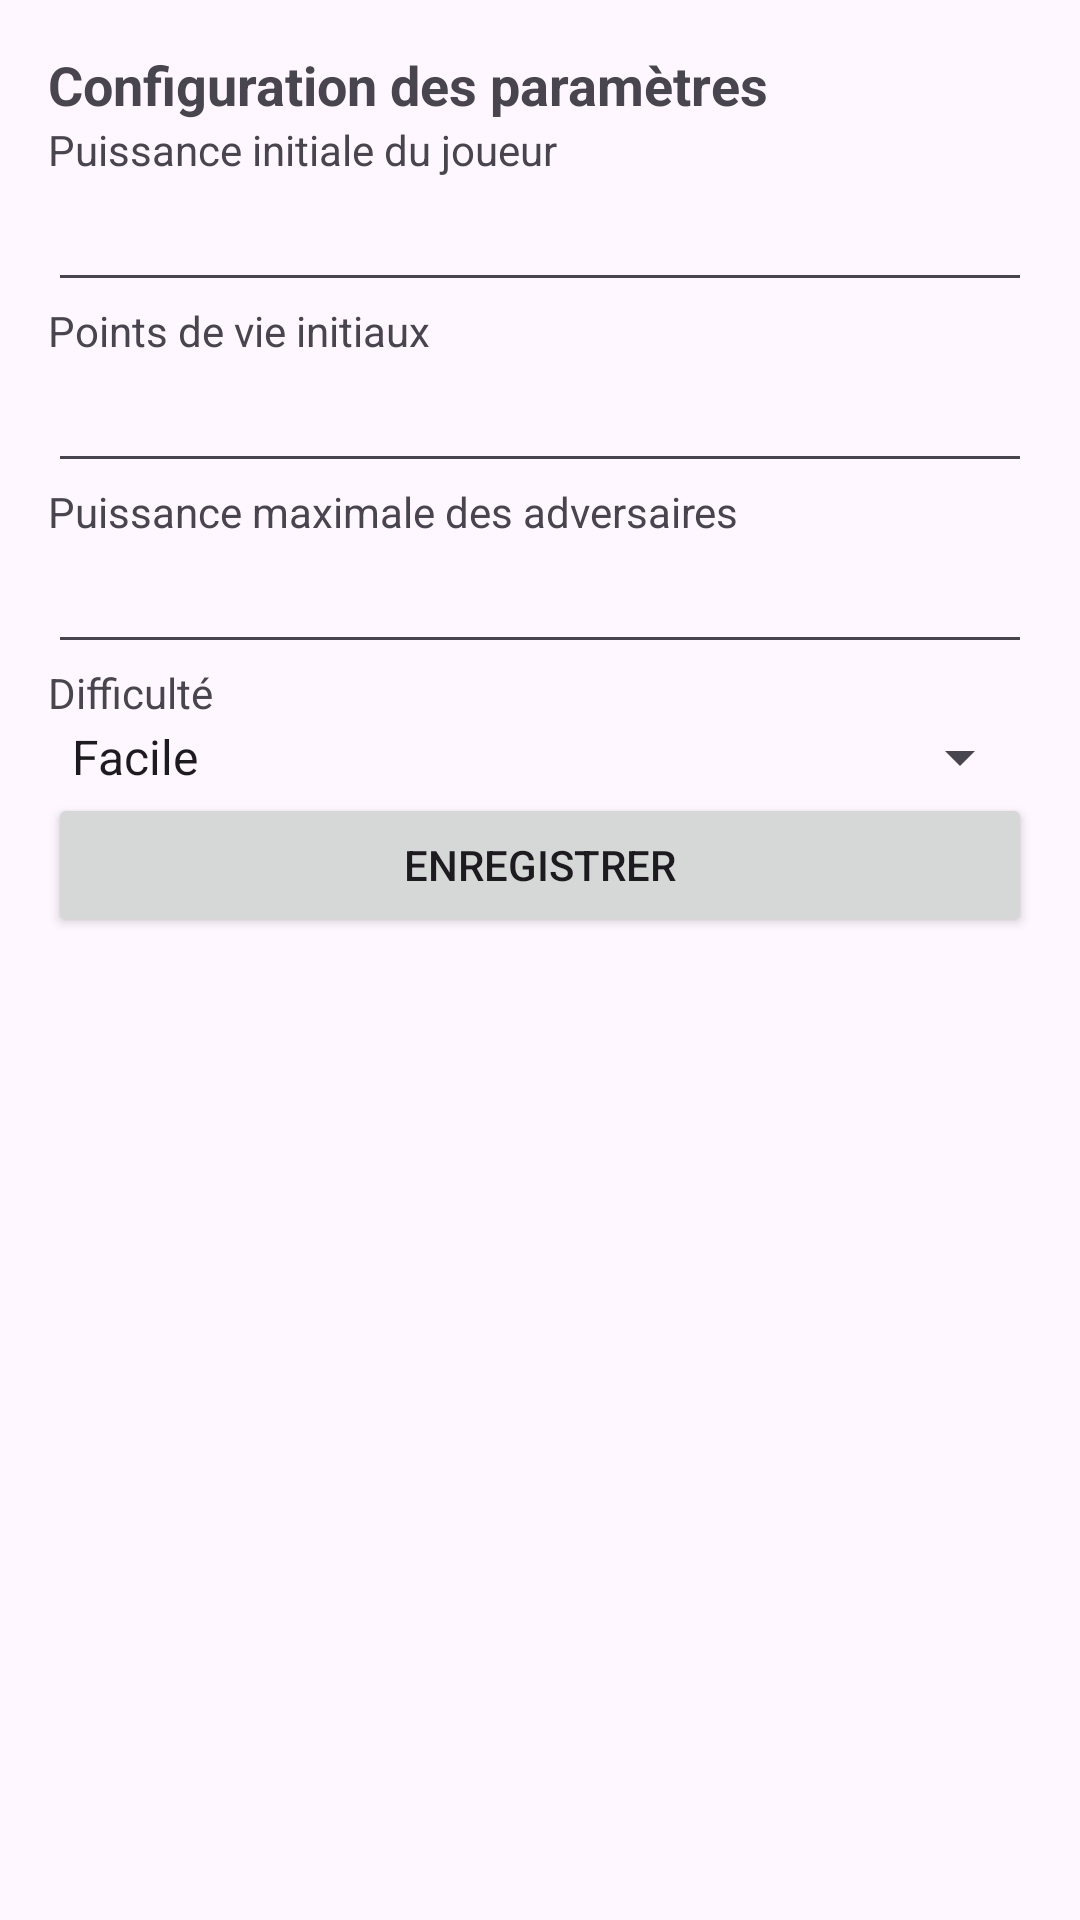

Layout XML and referenced resources for this Android screen:
<!-- AndroidManifest.xml: activity theme Theme.Dungeon -->
<!-- res/layout/activity_settings.xml -->
<?xml version="1.0" encoding="utf-8"?>
<ScrollView xmlns:android="http://schemas.android.com/apk/res/android"
    android:layout_width="match_parent"
    android:layout_height="match_parent">

    <LinearLayout
        android:orientation="vertical"
        android:layout_width="match_parent"
        android:layout_height="wrap_content"
        android:padding="16dp">

        <TextView
            android:layout_width="wrap_content"
            android:layout_height="wrap_content"
            android:text="Configuration des paramètres"
            android:textStyle="bold"
            android:textSize="18sp" />

        <TextView
            android:layout_width="wrap_content"
            android:layout_height="wrap_content"
            android:text="Puissance initiale du joueur" />
        <EditText
            android:id="@+id/edit_puissance_joueur"
            android:layout_width="match_parent"
            android:layout_height="wrap_content"
            android:inputType="number" />

        <TextView
            android:layout_width="wrap_content"
            android:layout_height="wrap_content"
            android:text="Points de vie initiaux" />
        <EditText
            android:id="@+id/edit_pdv_joueur"
            android:layout_width="match_parent"
            android:layout_height="wrap_content"
            android:inputType="number" />

        <TextView
            android:layout_width="wrap_content"
            android:layout_height="wrap_content"
            android:text="Puissance maximale des adversaires" />
        <EditText
            android:id="@+id/edit_puissance_adversaire"
            android:layout_width="match_parent"
            android:layout_height="wrap_content"
            android:inputType="number" />

        <TextView
            android:layout_width="wrap_content"
            android:layout_height="wrap_content"
            android:text="Difficulté" />

        <Spinner
            android:id="@+id/spinner_difficulte"
            android:layout_width="match_parent"
            android:layout_height="wrap_content"
            android:entries="@array/difficulty_levels" />

        <Button
            android:id="@+id/btn_save_settings"
            android:layout_width="match_parent"
            android:layout_height="wrap_content"
            android:text="Enregistrer" />
    </LinearLayout>
</ScrollView>
<!-- resources referenced by this layout -->
<resources>
  <string-array name="difficulty_levels">
          <item>Facile</item>
          <item>Moyen</item>
          <item>Difficile</item>
      </string-array>
  <style name="Theme.Dungeon" parent="Base.Theme.Dungeon" />
  <style name="Base.Theme.Dungeon" parent="Theme.Material3.DayNight.NoActionBar">
          
          
      </style>
</resources>
